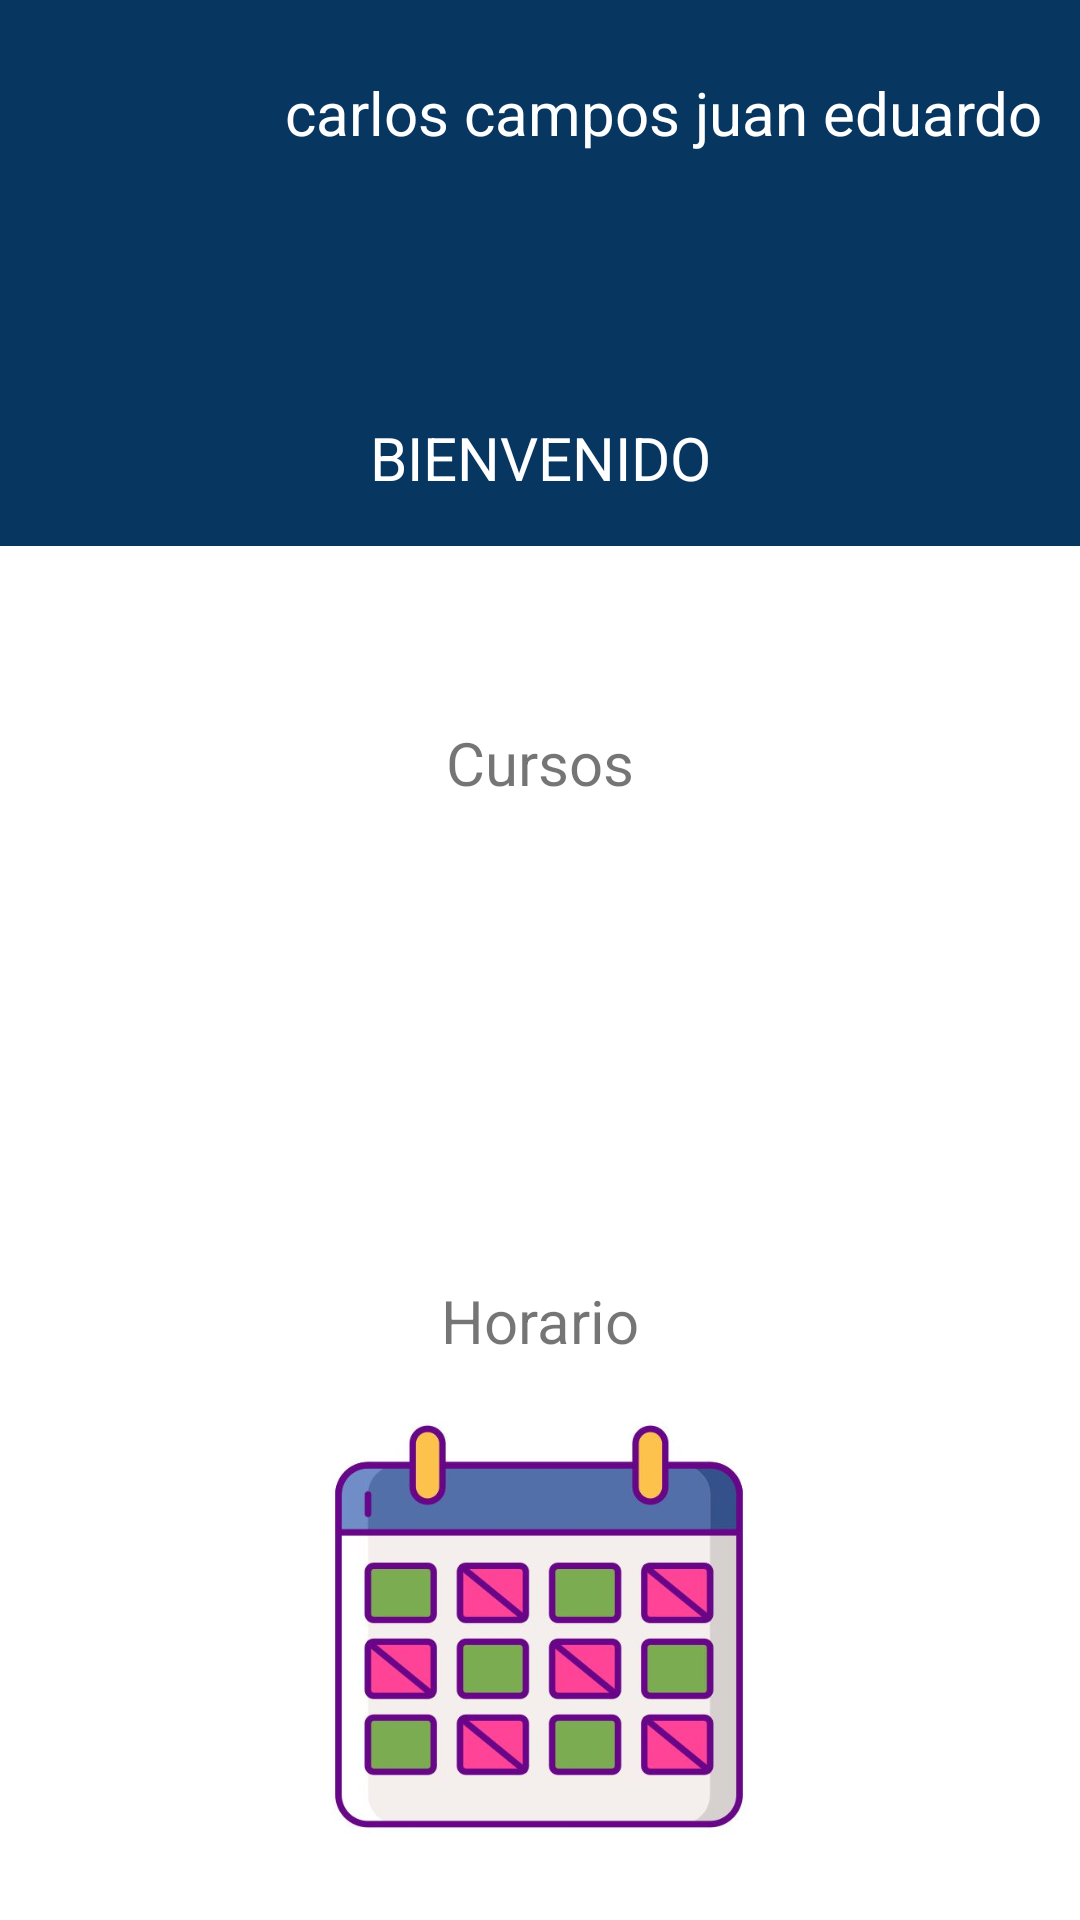

This screen was rendered from an Android layout file. Write that file and the resources it references.
<!-- AndroidManifest.xml: application theme Theme.EstudiandO -->
<!-- res/layout/activity_principal.xml -->
<?xml version="1.0" encoding="utf-8"?>
<androidx.constraintlayout.widget.ConstraintLayout xmlns:android="http://schemas.android.com/apk/res/android"
    xmlns:app="http://schemas.android.com/apk/res-auto"
    xmlns:tools="http://schemas.android.com/tools"
    android:layout_width="match_parent"
    android:layout_height="match_parent"
    tools:context=".PrincipalActivity">

    <androidx.constraintlayout.widget.ConstraintLayout
        android:id="@+id/constraintLayout4"
        android:layout_width="0dp"
        android:layout_height="182dp"
        android:background="@color/blue"
        app:layout_constraintBottom_toBottomOf="parent"
        app:layout_constraintEnd_toEndOf="parent"
        app:layout_constraintHorizontal_bias="0.0"
        app:layout_constraintStart_toStartOf="parent"
        app:layout_constraintTop_toTopOf="parent"
        app:layout_constraintVertical_bias="0.0">

        <TextView
            android:id="@+id/textView6"
            android:layout_width="wrap_content"
            android:layout_height="wrap_content"
            android:layout_marginBottom="16dp"
            android:text="BIENVENIDO"
            android:textAlignment="center"
            android:textColor="@color/white"
            android:textSize="20sp"
            app:layout_constraintBottom_toBottomOf="parent"
            app:layout_constraintEnd_toEndOf="parent"
            app:layout_constraintStart_toStartOf="parent" />

        <TextView
            android:id="@+id/textView5"
            android:layout_width="wrap_content"
            android:layout_height="wrap_content"
            android:layout_marginTop="24dp"
            android:text="carlos campos juan eduardo"
            android:textAlignment="center"
            android:textColor="@color/white"
            android:textSize="20sp"
            app:layout_constraintEnd_toEndOf="parent"
            app:layout_constraintHorizontal_bias="0.885"
            app:layout_constraintStart_toStartOf="parent"
            app:layout_constraintTop_toTopOf="parent" />

        <ImageView
            android:id="@+id/imageView4"
            android:layout_width="77dp"
            android:layout_height="53dp"
            android:layout_marginStart="16dp"
            android:layout_marginTop="16dp"
            app:layout_constraintEnd_toEndOf="@+id/textView5"
            app:layout_constraintHorizontal_bias="0.0"
            app:layout_constraintStart_toStartOf="parent"
            app:layout_constraintTop_toTopOf="parent"
            app:srcCompat="@drawable/icon_user" />
    </androidx.constraintlayout.widget.ConstraintLayout>

    <ImageView
        android:id="@+id/imageViewCursos"
        android:layout_width="171dp"
        android:layout_height="150dp"
        android:layout_marginTop="108dp"
        app:layout_constraintEnd_toEndOf="parent"
        app:layout_constraintStart_toStartOf="parent"
        app:layout_constraintTop_toBottomOf="@+id/constraintLayout4"
        app:srcCompat="@drawable/libros" />

    <ImageView
        android:id="@+id/imageViewHorario"
        android:layout_width="138dp"
        android:layout_height="157dp"
        app:layout_constraintBottom_toBottomOf="parent"
        app:layout_constraintEnd_toEndOf="parent"
        app:layout_constraintHorizontal_bias="0.498"
        app:layout_constraintStart_toStartOf="parent"
        app:layout_constraintTop_toBottomOf="@+id/imageViewCursos"
        app:layout_constraintVertical_bias="0.552"
        app:srcCompat="@drawable/horarioclases" />

    <TextView
        android:id="@+id/textView2"
        android:layout_width="wrap_content"
        android:layout_height="wrap_content"
        android:text="Cursos"
        android:textSize="20sp"
        app:layout_constraintBottom_toTopOf="@+id/imageViewCursos"
        app:layout_constraintEnd_toEndOf="parent"
        app:layout_constraintStart_toStartOf="parent"
        app:layout_constraintTop_toBottomOf="@+id/constraintLayout4"
        app:layout_constraintVertical_bias="0.724" />

    <TextView
        android:id="@+id/textView3"
        android:layout_width="wrap_content"
        android:layout_height="wrap_content"
        android:layout_marginBottom="10dp"
        android:text="Horario"
        android:textSize="20sp"
        app:layout_constraintBottom_toTopOf="@+id/imageViewHorario"
        app:layout_constraintEnd_toEndOf="parent"
        app:layout_constraintStart_toStartOf="parent" />

</androidx.constraintlayout.widget.ConstraintLayout>
<!-- resources referenced by this layout -->
<resources>
  <color name="blue">#073761</color>
  <color name="white">#FFFFFFFF</color>
  <!-- drawable horarioclases: png bitmap (drawable, 31570 bytes) -->
  <style name="Theme.EstudiandO" parent="Theme.MaterialComponents.DayNight.DarkActionBar">
          
          <item name="colorPrimary">@color/blue</item>
          <item name="colorPrimaryVariant">@color/purple_700</item>
          <item name="colorOnPrimary">@color/white</item>
          
          <item name="colorSecondary">@color/teal_200</item>
          <item name="colorSecondaryVariant">@color/teal_700</item>
          <item name="colorOnSecondary">@color/black</item>
          
          <item name="android:statusBarColor" tools:targetApi="l">?attr/colorPrimaryVariant</item>
          
      </style>
  <color name="purple_700">#FF3700B3</color>
  <color name="teal_200">#FF03DAC5</color>
  <color name="teal_700">#FF018786</color>
  <color name="black">#FF000000</color>
</resources>
